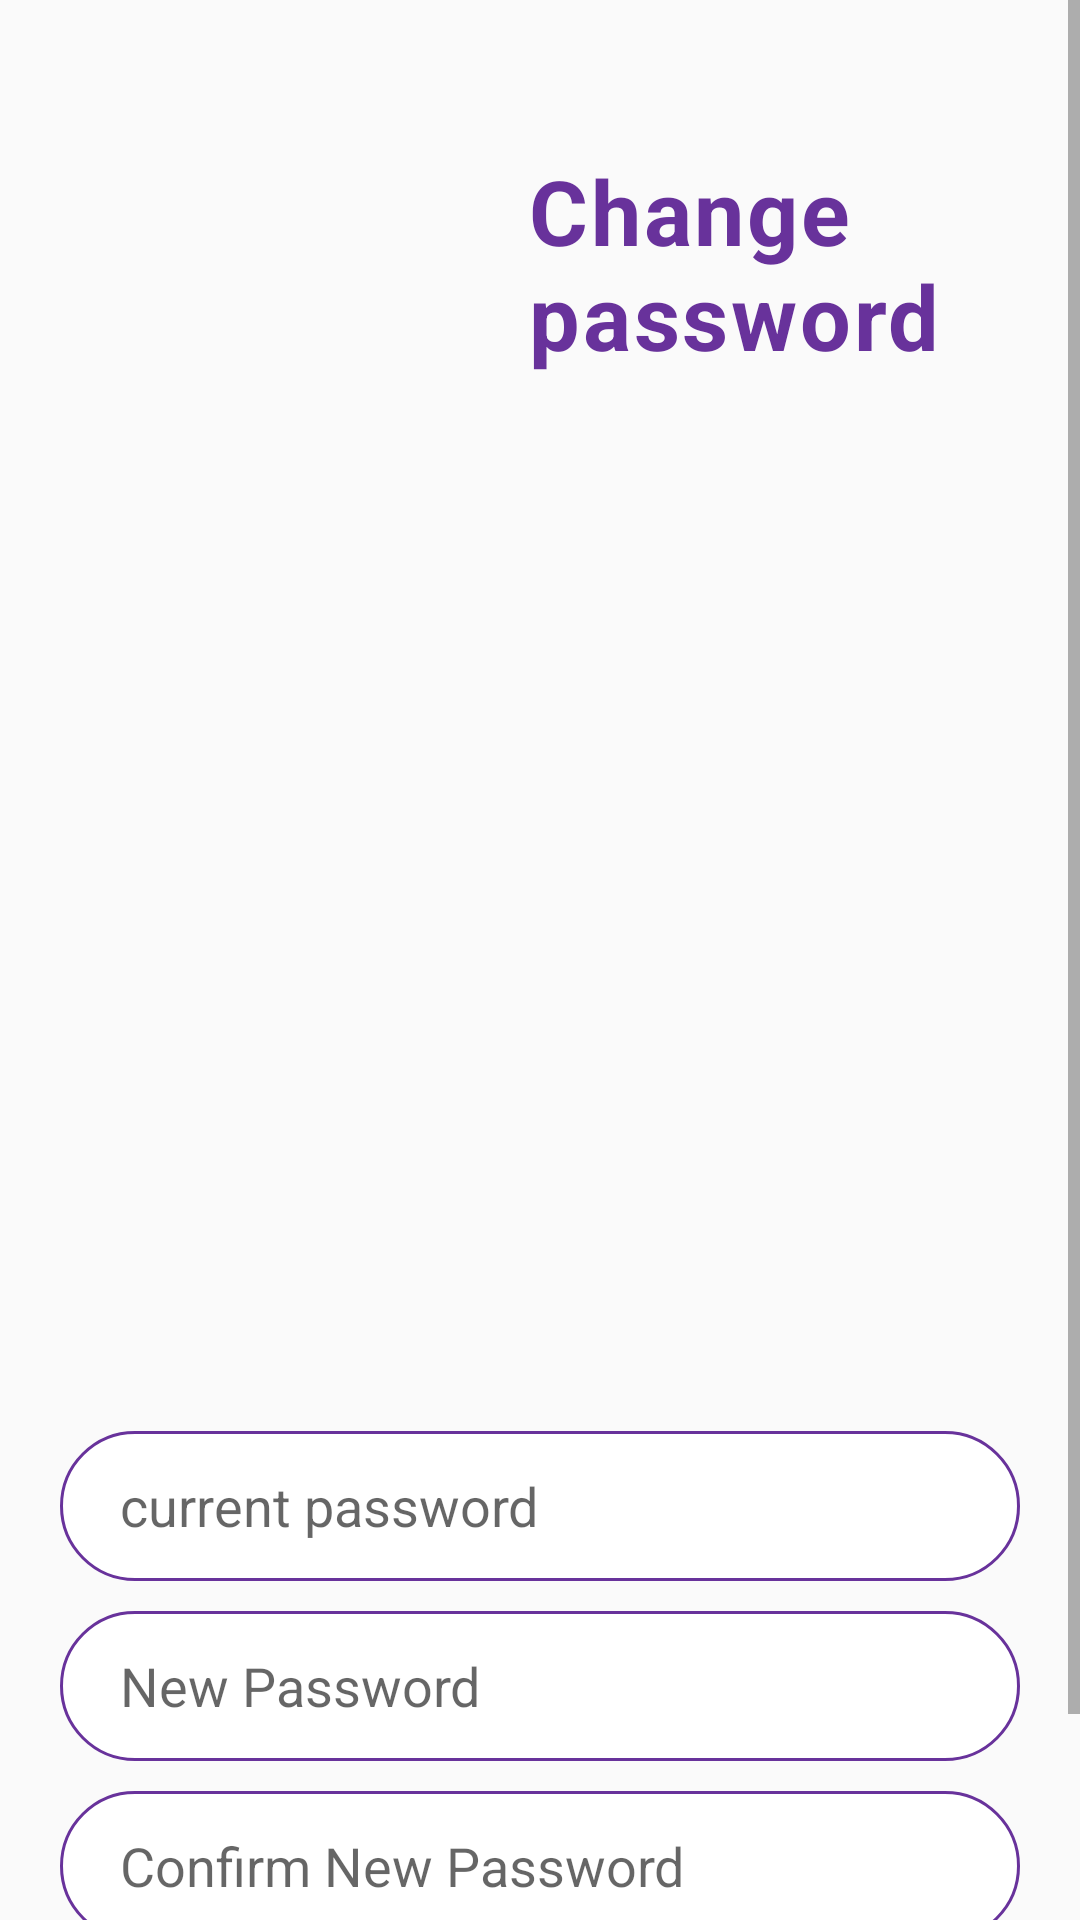

Write the Android layout XML for this screen, with the resource values it uses.
<!-- AndroidManifest.xml: application theme Theme.HealthtrackPerioad -->
<!-- res/layout/activity_changepassword.xml -->
<?xml version="1.0" encoding="utf-8"?>
<ScrollView android:layout_width="match_parent"
    android:layout_height="match_parent"
    xmlns:android="http://schemas.android.com/apk/res/android">
<LinearLayout
    xmlns:android="http://schemas.android.com/apk/res/android"
    android:layout_width="match_parent"
    android:layout_height="match_parent"
    android:orientation="vertical">

    <LinearLayout
        android:layout_width="match_parent"
        android:layout_height="wrap_content"
        android:orientation="horizontal">

        <ImageView
            android:layout_width="126dp"
            android:layout_height="157dp"
            android:paddingBottom="10dp"
            android:src="@drawable/main_top"/>

        <TextView
            android:layout_width="wrap_content"
            android:layout_height="wrap_content"
            android:text="Change password"
            android:textSize="30sp"
            android:textColor="#68329b"
            android:letterSpacing="0.03"
            android:textStyle="bold"
            android:layout_marginTop="50dp"
            android:layout_marginLeft="50dp"/>

    </LinearLayout>

    <ImageView
        android:layout_width="350dp"
        android:layout_height="300dp"
        android:background="@drawable/login"
        android:layout_gravity="center"/>

    <EditText
        android:layout_width="320dp"
        android:layout_height="50dp"
        android:background="@drawable/sign"
        android:hint="current password"
        android:inputType="textPassword"
        android:id="@+id/user_currentpass"
        android:paddingLeft="20dp"
        android:layout_gravity="center"
        android:layout_marginTop="20dp"/>

    <EditText
        android:layout_width="320dp"
        android:layout_height="50dp"
        android:background="@drawable/sign"
        android:hint="New Password"
        android:id="@+id/usernewpwz"
        android:paddingLeft="20dp"
        android:inputType="textPassword"
        android:layout_gravity="center"
        android:layout_marginTop="10dp"/>

    <EditText
        android:layout_width="320dp"
        android:layout_height="50dp"
        android:background="@drawable/sign"
        android:hint="Confirm New Password"
        android:id="@+id/usernewpwz2"
        android:paddingLeft="20dp"
        android:inputType="textPassword"
        android:layout_gravity="center"
        android:layout_marginTop="10dp"/>



    <Button
        android:layout_width="320dp"
        android:layout_height="55dp"
        android:background="@drawable/button"
        android:layout_gravity="center"
        android:layout_marginTop="15dp"
        android:text="Change Password"
        android:id="@+id/changepassword"
        android:textColor="#fff"/>



</LinearLayout>

</ScrollView>
<!-- resources referenced by this layout -->
<resources>
  <!-- drawable button (drawable) -->
  <shape xmlns:android="http://schemas.android.com/apk/res/android">
      <solid android:color="#F43399" />
      <stroke android:width="1dp" android:color="#F43399" />
      <padding android:left="10dp" android:top="10dp" android:right="10dp" android:bottom="10dp" />
      <corners android:radius="40dp" />
  </shape>
  <!-- drawable sign (drawable) -->
  <shape xmlns:android="http://schemas.android.com/apk/res/android">
      <solid android:color="#FFFF" />
      <stroke android:width="1dp" android:color="#68329b" />
      <padding android:left="10dp" android:top="10dp" android:right="10dp" android:bottom="10dp" />
      <corners android:radius="40dp" />
  </shape>
  <style name="Theme.HealthtrackPerioad" parent="Theme.MaterialComponents.Light.NoActionBar.Bridge">
          
  
          <item name="colorOnPrimary">@color/white</item>
          
  
          <item name="colorOnSecondary">@color/black</item>
          
          <item name="android:statusBarColor" tools:targetApi="l">?attr/colorPrimaryVariant</item>
          
      </style>
  <color name="white">#fff</color>
  <color name="black">#000</color>
</resources>
